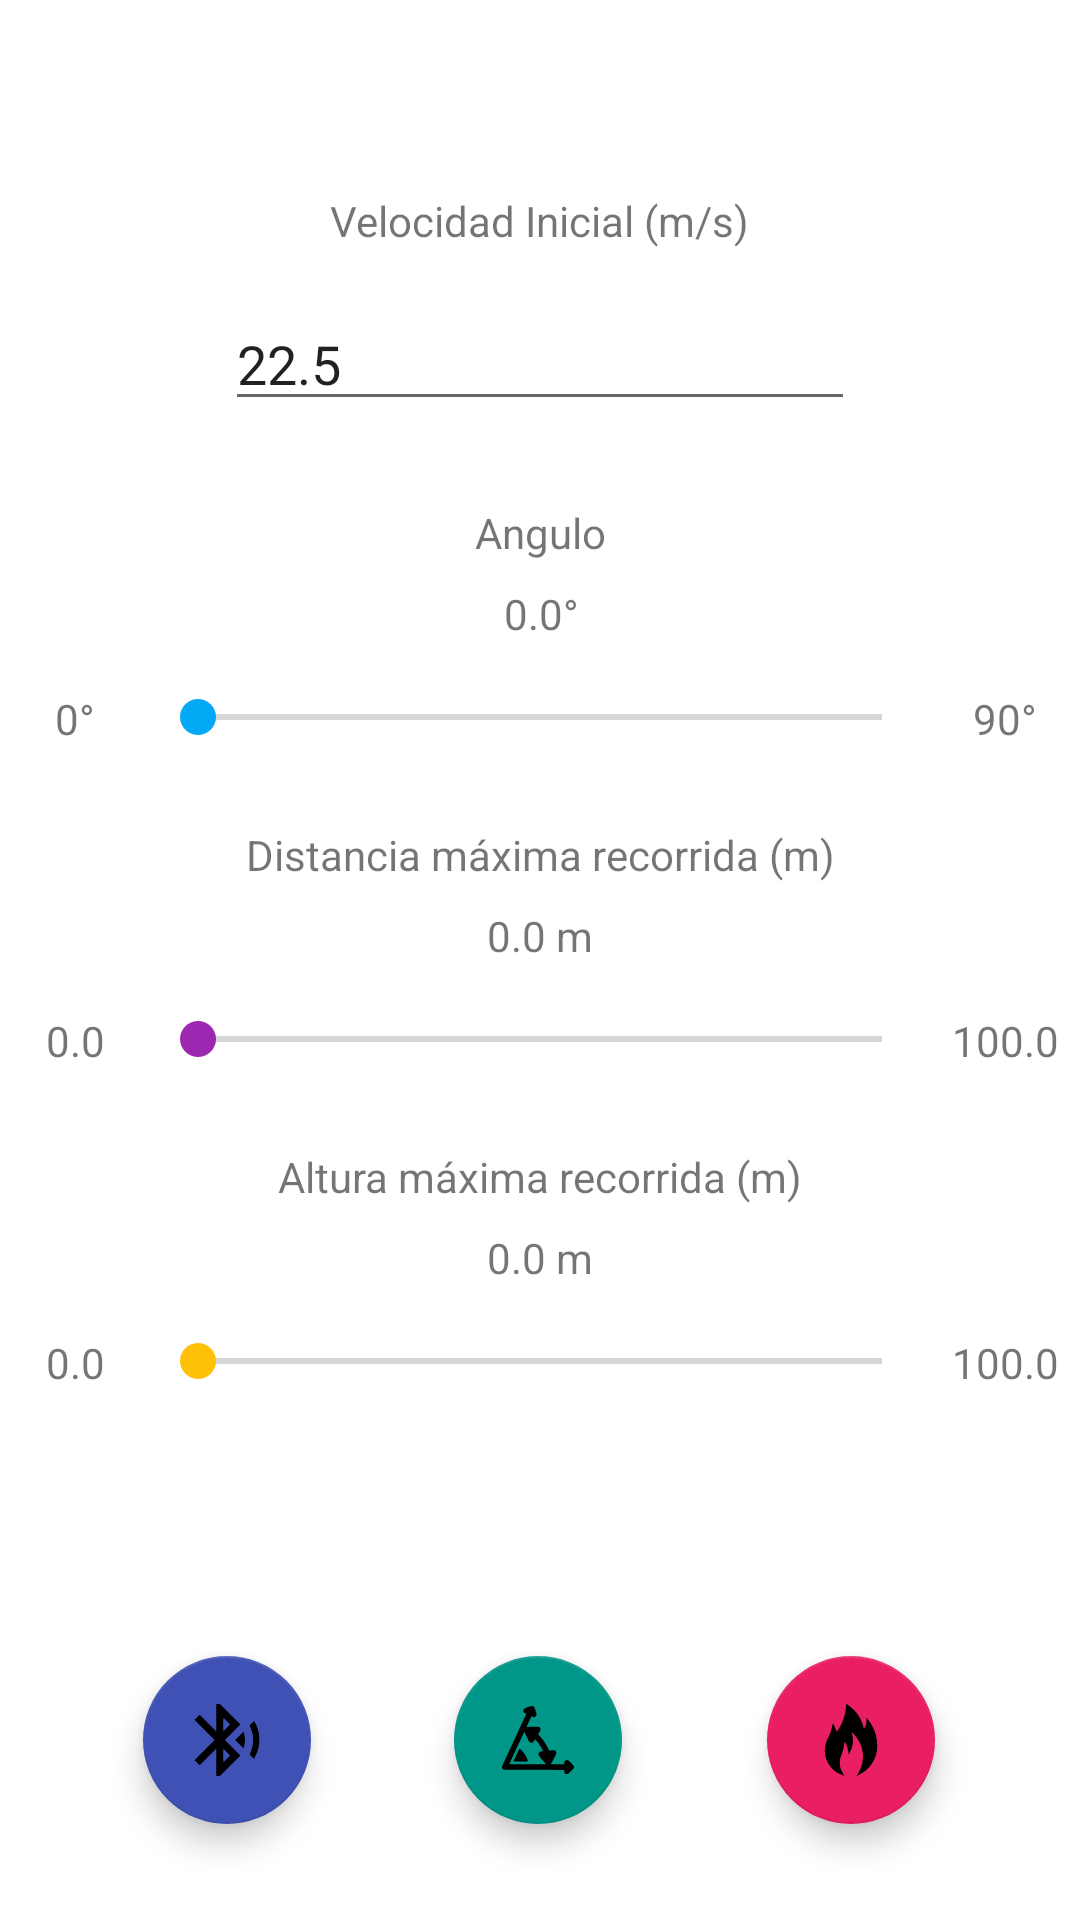

Produce the Android XML layout that renders to this screen, including the resource entries it uses.
<!-- AndroidManifest.xml: application theme Theme.Canon -->
<!-- res/layout/fragment_first.xml -->
<?xml version="1.0" encoding="utf-8"?>
<androidx.constraintlayout.widget.ConstraintLayout xmlns:android="http://schemas.android.com/apk/res/android"
    xmlns:app="http://schemas.android.com/apk/res-auto"
    xmlns:tools="http://schemas.android.com/tools"
    android:layout_width="match_parent"
    android:layout_height="match_parent"
    tools:context=".FirstFragment">

    <com.google.android.material.floatingactionbutton.FloatingActionButton
        android:id="@+id/enviarAnguloId"
        android:layout_width="wrap_content"
        android:layout_height="wrap_content"
        android:layout_gravity="bottom|end"
        android:layout_marginBottom="32dp"
        android:contentDescription="Enviar Angulo"
        app:backgroundTint="#009688"
        app:layout_constraintBottom_toBottomOf="parent"
        app:layout_constraintEnd_toEndOf="parent"
        app:layout_constraintHorizontal_bias="0.498"
        app:layout_constraintStart_toStartOf="parent"
        app:rippleColor="#8BC34A"
        app:srcCompat="@drawable/angle" />

    <com.google.android.material.floatingactionbutton.FloatingActionButton
        android:id="@+id/fuegoId"
        android:layout_width="wrap_content"
        android:layout_height="wrap_content"
        android:layout_gravity="bottom|end"
        android:contentDescription="Disparar"
        app:backgroundTint="#E91E63"
        app:layout_constraintEnd_toEndOf="parent"
        app:layout_constraintStart_toEndOf="@+id/enviarAnguloId"
        app:layout_constraintTop_toTopOf="@+id/enviarAnguloId"
        app:rippleColor="#FF9800"
        app:srcCompat="@drawable/fire" />

    <com.google.android.material.floatingactionbutton.FloatingActionButton
        android:id="@+id/bluetoothId"
        android:layout_width="wrap_content"
        android:layout_height="wrap_content"
        android:layout_gravity="bottom|end"
        android:contentDescription="Conectar a Dispositivo"
        app:backgroundTint="#3F51B5"
        app:layout_constraintEnd_toStartOf="@+id/enviarAnguloId"
        app:layout_constraintStart_toStartOf="parent"
        app:layout_constraintTop_toTopOf="@+id/enviarAnguloId"
        app:rippleColor="#03A9F4"
        app:srcCompat="@drawable/bluetooth" />

    <EditText
        android:id="@+id/velocidadInicialId"
        android:layout_width="wrap_content"
        android:layout_height="wrap_content"
        android:layout_marginTop="16dp"
        android:ems="10"
        android:inputType="numberDecimal"
        android:text="22.5"
        app:layout_constraintEnd_toEndOf="parent"
        app:layout_constraintStart_toStartOf="parent"
        app:layout_constraintTop_toBottomOf="@+id/textView13" />

    <SeekBar
        android:id="@+id/anguloId"
        android:layout_width="0dp"
        android:layout_height="wrap_content"
        android:max="90"
        android:progress="0"
        android:progressTint="#03A9F4"
        android:thumbTint="#03A9F4"
        app:layout_constraintBottom_toTopOf="@+id/distanciaXId"
        app:layout_constraintEnd_toStartOf="@+id/textView2"
        app:layout_constraintStart_toEndOf="@+id/textView"
        app:layout_constraintTop_toBottomOf="@+id/velocidadInicialId" />

    <SeekBar
        android:id="@+id/distanciaXId"
        android:layout_width="0dp"
        android:layout_height="wrap_content"
        android:max="100"
        android:progressTint="#9C27B0"
        android:thumbTint="#9C27B0"
        app:layout_constraintBottom_toTopOf="@+id/enviarAnguloId"
        app:layout_constraintEnd_toStartOf="@+id/textMaxXId"
        app:layout_constraintHorizontal_bias="0.0"
        app:layout_constraintStart_toEndOf="@+id/textView3"
        app:layout_constraintTop_toBottomOf="@+id/velocidadInicialId" />

    <SeekBar
        android:id="@+id/distanciaYId"
        android:layout_width="0dp"
        android:layout_height="wrap_content"
        android:max="100"
        android:progressTint="#FFC107"
        android:thumbTint="#FFC107"
        app:layout_constraintBottom_toTopOf="@+id/enviarAnguloId"
        app:layout_constraintEnd_toStartOf="@+id/textMaxYId"
        app:layout_constraintStart_toEndOf="@+id/textView5"
        app:layout_constraintTop_toBottomOf="@+id/distanciaXId" />

    <TextView
        android:id="@+id/textView"
        android:layout_width="50dp"
        android:layout_height="wrap_content"
        android:gravity="center"
        android:text="0°"
        app:layout_constraintStart_toStartOf="parent"
        app:layout_constraintTop_toTopOf="@+id/anguloId" />

    <TextView
        android:id="@+id/textView2"
        android:layout_width="50dp"
        android:layout_height="wrap_content"
        android:gravity="center"
        android:text="90°"
        app:layout_constraintEnd_toEndOf="parent"
        app:layout_constraintTop_toTopOf="@+id/anguloId" />

    <TextView
        android:id="@+id/textView3"
        android:layout_width="50dp"
        android:layout_height="wrap_content"
        android:gravity="center"
        android:text="0.0"
        app:layout_constraintStart_toStartOf="parent"
        app:layout_constraintTop_toTopOf="@+id/distanciaXId" />

    <TextView
        android:id="@+id/textMaxXId"
        android:layout_width="50dp"
        android:layout_height="wrap_content"
        android:gravity="center"
        android:text="100.0"
        app:layout_constraintEnd_toEndOf="parent"
        app:layout_constraintTop_toTopOf="@+id/distanciaXId" />

    <TextView
        android:id="@+id/textView5"
        android:layout_width="50dp"
        android:layout_height="wrap_content"
        android:gravity="center"
        android:text="0.0"
        app:layout_constraintStart_toStartOf="parent"
        app:layout_constraintTop_toTopOf="@+id/distanciaYId" />

    <TextView
        android:id="@+id/textMaxYId"
        android:layout_width="50dp"
        android:layout_height="wrap_content"
        android:gravity="center"
        android:text="100.0"
        app:layout_constraintEnd_toEndOf="parent"
        app:layout_constraintTop_toTopOf="@+id/distanciaYId" />

    <TextView
        android:id="@+id/textView7"
        android:layout_width="wrap_content"
        android:layout_height="wrap_content"
        android:layout_marginBottom="8dp"
        android:text="Angulo"
        app:layout_constraintBottom_toTopOf="@+id/textAnguloId"
        app:layout_constraintEnd_toEndOf="parent"
        app:layout_constraintStart_toStartOf="parent" />

    <TextView
        android:id="@+id/textAnguloId"
        android:layout_width="wrap_content"
        android:layout_height="wrap_content"
        android:layout_marginBottom="16dp"
        android:text="0.0°"
        app:layout_constraintBottom_toTopOf="@+id/anguloId"
        app:layout_constraintEnd_toEndOf="parent"
        app:layout_constraintHorizontal_bias="0.501"
        app:layout_constraintStart_toStartOf="parent" />

    <TextView
        android:id="@+id/textView9"
        android:layout_width="wrap_content"
        android:layout_height="wrap_content"
        android:layout_marginBottom="8dp"
        android:text="Distancia máxima recorrida (m)"
        app:layout_constraintBottom_toTopOf="@+id/textDistanciaXId"
        app:layout_constraintEnd_toEndOf="parent"
        app:layout_constraintStart_toStartOf="parent" />

    <TextView
        android:id="@+id/textDistanciaXId"
        android:layout_width="wrap_content"
        android:layout_height="wrap_content"
        android:layout_marginBottom="16dp"
        android:text="0.0 m"
        app:layout_constraintBottom_toTopOf="@+id/distanciaXId"
        app:layout_constraintEnd_toEndOf="parent"
        app:layout_constraintStart_toStartOf="parent" />

    <TextView
        android:id="@+id/textView11"
        android:layout_width="wrap_content"
        android:layout_height="wrap_content"
        android:layout_marginBottom="8dp"
        android:text="Altura máxima recorrida (m)"
        app:layout_constraintBottom_toTopOf="@+id/textDistanciaYId"
        app:layout_constraintEnd_toEndOf="parent"
        app:layout_constraintStart_toStartOf="parent" />

    <TextView
        android:id="@+id/textDistanciaYId"
        android:layout_width="wrap_content"
        android:layout_height="wrap_content"
        android:layout_marginBottom="16dp"
        android:text="0.0 m"
        app:layout_constraintBottom_toTopOf="@+id/distanciaYId"
        app:layout_constraintEnd_toEndOf="parent"
        app:layout_constraintStart_toStartOf="parent" />

    <TextView
        android:id="@+id/textView13"
        android:layout_width="wrap_content"
        android:layout_height="wrap_content"
        android:layout_marginTop="64dp"
        android:text="Velocidad Inicial (m/s)"
        app:layout_constraintEnd_toEndOf="parent"
        app:layout_constraintStart_toStartOf="parent"
        app:layout_constraintTop_toTopOf="parent" />

</androidx.constraintlayout.widget.ConstraintLayout>
<!-- resources referenced by this layout -->
<resources>
  <!-- drawable angle: vector/xml drawable (drawable, 2020 chars, omitted) -->
  <!-- drawable bluetooth (drawable) -->
  <vector xmlns:android="http://schemas.android.com/apk/res/android"
      android:width="100dp"
      android:height="100dp"
      android:viewportWidth="100"
      android:viewportHeight="100">
    <path
        android:pathData="M34.96,81.01L34.96,62.01L23.49,73.49 12.01,84.96 8.5,81.45 4.98,77.93 18.95,63.96 32.91,50 18.95,36.04 4.98,22.07 8.5,18.55l3.51,-3.52 11.48,11.47 11.48,11.47L34.96,18.99 34.96,0h2.49,2.49L54.2,14.26 68.46,28.52 57.71,39.26 46.97,50 57.71,60.74 68.46,71.48 54.2,85.74 39.94,100h-2.49,-2.49zM49.81,76.07 L54.39,71.48 49.66,66.75 44.92,62.01v9.33c0,5.13 0.07,9.33 0.15,9.33 0.08,0 2.21,-2.07 4.74,-4.59zM49.81,23.93c-2.52,-2.52 -4.65,-4.59 -4.74,-4.59 -0.08,0 -0.15,4.2 -0.15,9.33v9.33l4.74,-4.74 4.74,-4.74zM84.3,73.07 L81.39,70.15 82.37,67.94c2.3,-5.21 3.38,-9.58 3.76,-15.17 0.47,-7 -0.72,-13.66 -3.65,-20.41l-1.09,-2.51 3.13,-3.13 3.13,-3.13 0.88,1.53c2.39,4.15 4.4,9.55 5.44,14.59 1.21,5.89 1.27,13.06 0.17,18.98 -0.76,4.11 -2.38,8.96 -4.24,12.7 -0.99,1.99 -2.45,4.59 -2.58,4.59 -0.06,0 -1.42,-1.31 -3.02,-2.91zM66.99,55.77 L61.23,50 66.99,44.24c3.17,-3.17 5.81,-5.69 5.88,-5.62 0.51,0.57 1.65,5.51 1.95,8.44 0.44,4.35 -0.35,10.32 -1.82,13.87l-0.25,0.59z"
        android:strokeWidth="0.195312"
        android:fillColor="#000000"/>
  </vector>
  <!-- drawable fire (drawable) -->
  <vector xmlns:android="http://schemas.android.com/apk/res/android"
      android:width="100dp"
      android:height="100dp"
      android:viewportWidth="100"
      android:viewportHeight="100">
    <path
        android:pathData="M37.5,98.58C31.16,95.88 27.77,93.67 23.82,89.66 14.42,80.14 11.23,66.16 15.48,53.17c0.41,-1.26 1.64,-4.07 2.73,-6.25 3.26,-6.52 4.47,-10.04 5.77,-16.78l0.67,-3.45 0.81,1.41c1.67,2.88 3.44,6.75 3.97,8.67 0.3,1.09 0.6,1.98 0.67,1.98 0.24,0 4.03,-5.91 5.23,-8.17 3.27,-6.13 5.78,-13.5 6.87,-20.18 0.48,-2.94 0.87,-6.85 0.87,-8.75 0,-0.82 0.07,-1.56 0.15,-1.64 0.18,-0.18 4.39,2.62 6.58,4.37 2.11,1.68 5.75,5.28 7.49,7.4 4.58,5.6 8.54,13.64 9.92,20.13 0.59,2.79 0.56,2.74 1.15,2.04 0.67,-0.81 2.21,-4.16 2.59,-5.65 0.17,-0.66 0.37,-3.07 0.45,-5.36l0.14,-4.15 2.56,3.43c2.98,4 4.5,6.39 6.16,9.7 4.14,8.28 6.1,16.53 6.12,25.8 0.01,5.39 -0.49,9.02 -1.88,13.6 -3.01,9.94 -9.76,18.83 -18.36,24.16 -2.14,1.33 -8,4.53 -8.1,4.42 -0.04,-0.04 0.86,-1.74 2,-3.77 3.94,-7.05 5.61,-11.89 6.36,-18.47 0.35,-3.09 0.17,-9.39 -0.36,-12.28 -1.69,-9.22 -5.94,-17.27 -12.6,-23.86 -1.33,-1.31 -2.48,-2.33 -2.55,-2.25 -0.08,0.08 0.08,0.83 0.35,1.67 0.93,2.89 1.25,4.9 1.38,8.76 0.21,6.29 -0.68,10.14 -3.96,16.98 -1,2.08 -1.84,3.76 -1.87,3.72 -0.03,-0.03 -0.29,-1.68 -0.58,-3.67 -0.61,-4.3 -1.04,-6.12 -1.97,-8.53 -0.77,-1.97 -2.75,-5.44 -3.21,-5.62 -0.2,-0.08 -0.33,0.56 -0.45,2.21 -0.38,5.47 -1.42,9.84 -3.64,15.42 -1.92,4.82 -2.29,6.45 -2.44,10.56 -0.2,5.81 0.82,9.59 4.15,15.27 2.1,3.59 2.31,3.96 2.21,3.94 -0.04,-0.01 -1.55,-0.64 -3.36,-1.42z"
        android:strokeWidth="0.240226"
        android:fillColor="#000000"/>
  </vector>
  <style name="Theme.Canon" parent="Theme.MaterialComponents.DayNight.DarkActionBar">
          
          <item name="colorPrimary">@color/purple_500</item>
          <item name="colorPrimaryVariant">@color/purple_700</item>
          <item name="colorOnPrimary">@color/white</item>
          
          <item name="colorSecondary">@color/teal_200</item>
          <item name="colorSecondaryVariant">@color/teal_700</item>
          <item name="colorOnSecondary">@color/black</item>
          
          <item name="android:statusBarColor">?attr/colorPrimaryVariant</item>
          
      </style>
  <!-- not gathered from this repository: default colours our renderer supplied (Android Studio template values) -->
  <color name="purple_500">#FF6200EE</color>
  <color name="purple_700">#FF3700B3</color>
  <color name="teal_200">#FF03DAC5</color>
  <color name="teal_700">#FF018786</color>
  <color name="black">#FF000000</color>
  <color name="white">#FFFFFFFF</color>
</resources>
